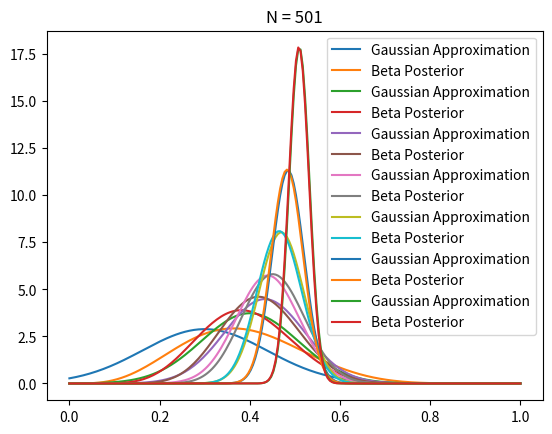

The script that saved this image:
# From the course: Bayesin Machine Learning in Python: A/B Testing
# https://www.udemy.com/bayesian-machine-learning-in-python-ab-testing
import matplotlib.pyplot as plt
import numpy as np

from scipy.stats import beta, norm

T = 501
true_ctr = 0.5
a, b = 1, 1
plot_indices = (10, 20, 30, 50, 100, 200, 500)
data = np.empty(T)
for i in range(T):
    x = 1 if np.random.random() < true_ctr else 0
    data[i] = x

    a += x
    b += 1 - x

    if i in plot_indices:
        p = data[:i].mean()
        n = i + 1
        std = np.sqrt(p * (1-p) / n)

        x = np.linspace(0, 1, 200)
        g = norm.pdf(x, loc=p, scale=std)
        plt.plot(x, g, label='Gaussian Approximation')

        posterior = beta.pdf(x, a=a, b=b)
        plt.plot(x, posterior, label='Beta Posterior')
        plt.legend()
        plt.title("N = %s" % n)
        plt.show()
